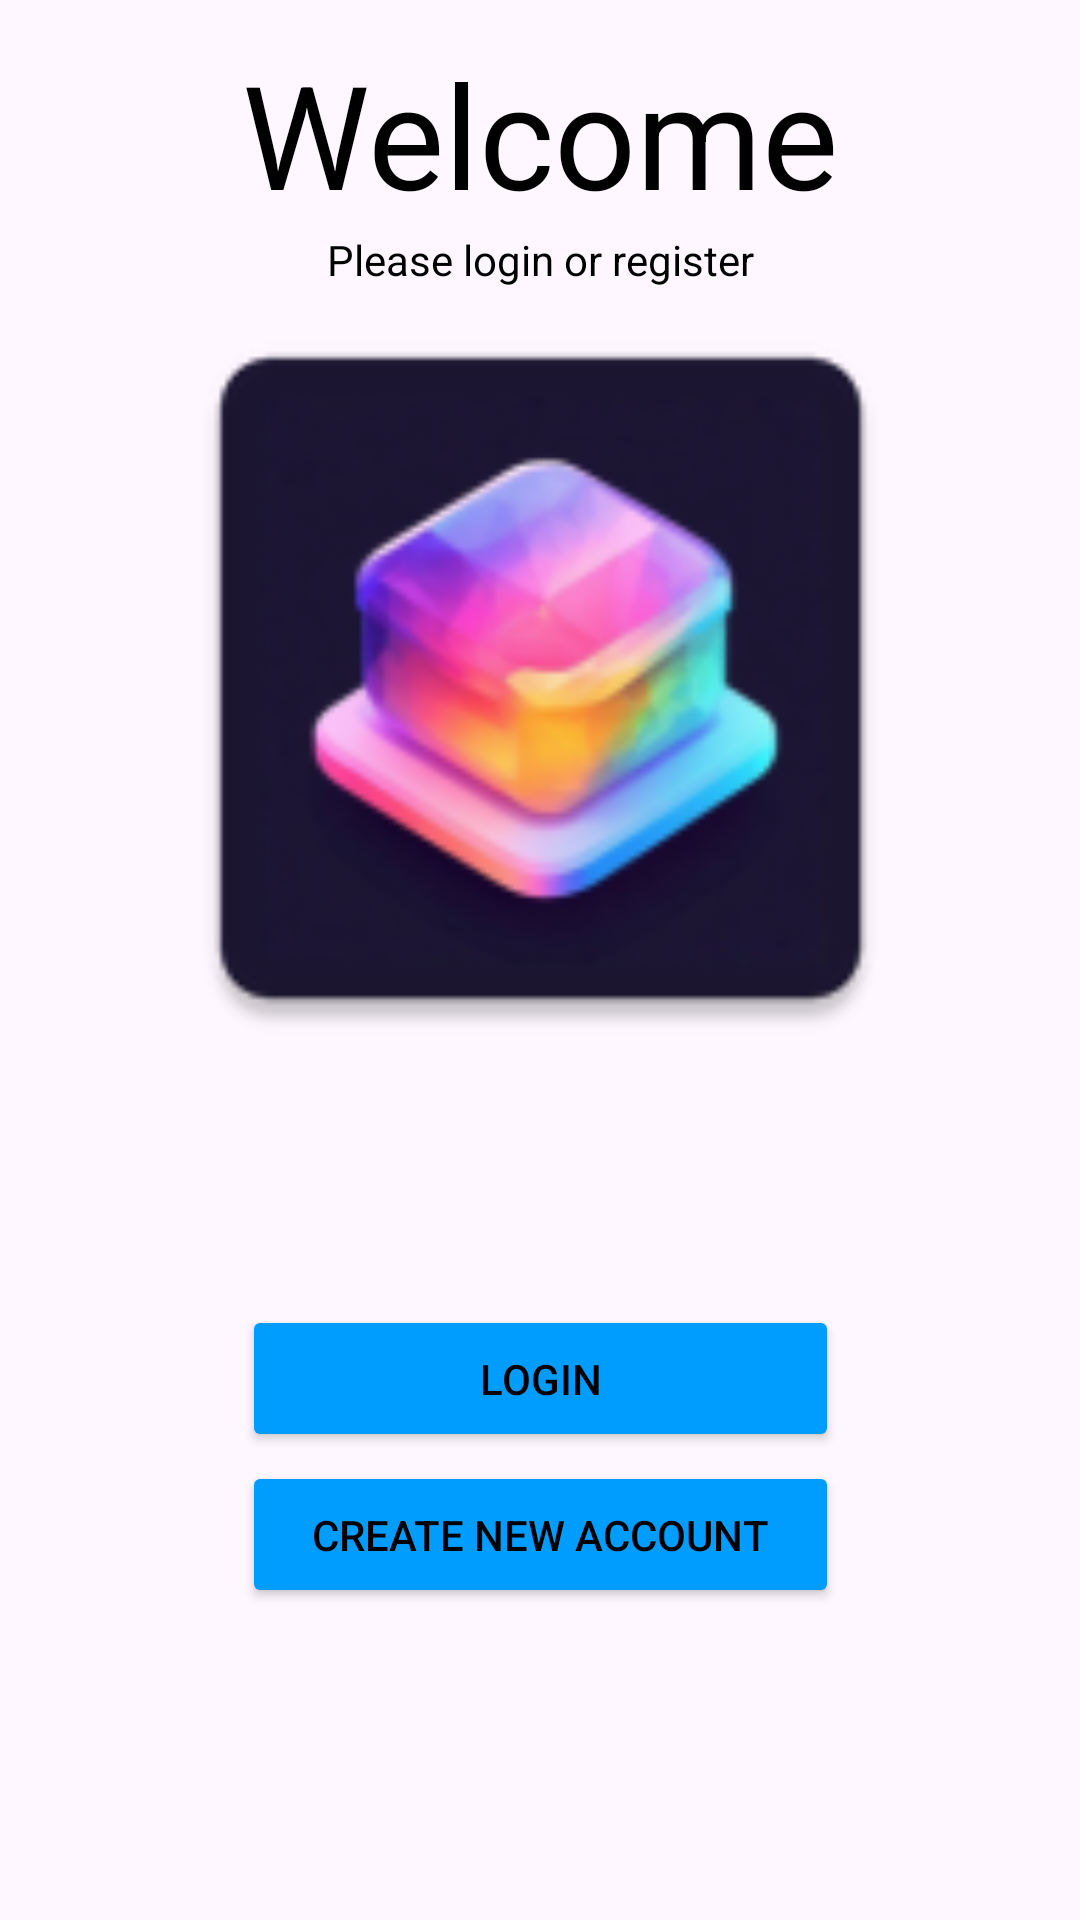

Here is an Android app screen rendered from its layout file. Give the layout XML and the strings, colors and styles it references.
<!-- AndroidManifest.xml: application theme Theme.MobilalkalmazásFejlesztés -->
<!-- res/layout/activity_main.xml -->
<?xml version="1.0" encoding="utf-8"?>
<androidx.constraintlayout.widget.ConstraintLayout xmlns:android="http://schemas.android.com/apk/res/android"
    xmlns:app="http://schemas.android.com/apk/res-auto"
    xmlns:tools="http://schemas.android.com/tools"
    android:id="@+id/main"
    android:layout_width="match_parent"
    android:layout_height="match_parent"
    tools:context=".MainActivity">

    <Button
        android:id="@+id/button6"
        android:layout_width="199dp"
        android:layout_height="49dp"
        android:layout_marginBottom="156dp"
        android:onClick="startLoginActivity"
        android:text="@string/bejelentkez_s"
        app:layout_constraintBottom_toBottomOf="parent"
        app:layout_constraintEnd_toEndOf="parent"
        app:layout_constraintStart_toStartOf="parent" />

    <Button
        android:id="@+id/button7"
        android:layout_width="199dp"
        android:layout_height="49dp"
        android:layout_marginBottom="104dp"
        android:onClick="startRegisterActivity"
        android:text="@string/new_user"
        app:layout_constraintBottom_toBottomOf="parent"
        app:layout_constraintEnd_toEndOf="parent"
        app:layout_constraintStart_toStartOf="parent" />

    <ImageView
        android:id="@+id/imageView"
        android:layout_width="269dp"
        android:layout_height="274dp"
        app:layout_constraintBottom_toTopOf="@+id/button6"
        app:layout_constraintEnd_toEndOf="parent"
        app:layout_constraintStart_toStartOf="parent"
        app:layout_constraintTop_toTopOf="parent"
        app:layout_constraintVertical_bias="0.553"
        app:srcCompat="@mipmap/ic_launcher" />

    <TextView
        android:id="@+id/textView5"
        android:layout_width="wrap_content"
        android:layout_height="wrap_content"
        android:text="Welcome"
        android:textSize="48sp"
        app:layout_constraintBottom_toTopOf="@+id/imageView"
        app:layout_constraintEnd_toEndOf="parent"
        app:layout_constraintStart_toStartOf="parent"
        app:layout_constraintTop_toTopOf="parent" />

    <TextView
        android:id="@+id/textView6"
        android:layout_width="wrap_content"
        android:layout_height="wrap_content"
        android:layout_marginTop="7dp"
        android:text="Please login or register"
        app:layout_constraintBottom_toTopOf="@+id/imageView"
        app:layout_constraintEnd_toEndOf="parent"
        app:layout_constraintStart_toStartOf="parent"
        app:layout_constraintTop_toBottomOf="@+id/textView5" />
</androidx.constraintlayout.widget.ConstraintLayout>
<!-- resources referenced by this layout -->
<resources>
  <!-- mipmap ic_launcher: webp bitmap (mipmap-hdpi, 4650 bytes) -->
  <string name="bejelentkez_s">Login</string>
  <string name="new_user">Create new account</string>
  <style name="Theme.MobilalkalmazásFejlesztés" parent="Base.Theme.MobilalkalmazásFejlesztés" />
  <style name="Base.Theme.MobilalkalmazásFejlesztés" parent="Theme.Material3.DayNight.NoActionBar">
          <item name="colorPrimary">@color/primaryColor_light</item>
          <item name="colorButtonNormal">@color/primaryColor_light</item>
          <item name="android:textColor">@color/text_light</item>
      </style>
  <color name="primaryColor_light">#009DFF</color>
  <color name="text_light">#000000</color>
</resources>
